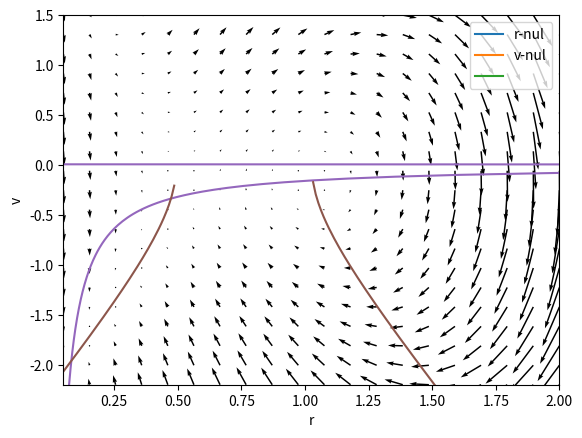

The matplotlib source for this figure:
#!/usr/bin/env python3
# -*- coding: utf-8 -*-
"""
Created on Wed Feb 12 17:38:50 2020

[redacted]
"""

# Load libraries
import numpy as np
import matplotlib.pyplot as plt


##------------------------------ 
#%%

# Estudiamos los puntos estables para un J determinado en función de etamedia
J = 15

# Primero r en función de eta. 
r = np.linspace(0.05,1.4,100000)

# Sin intensidad de corriente
eta1 = -1/(np.pi**2*r**2*4)-J*r+np.pi**2*r**2

# Con intensidad de corriente
eta2 = -1/(np.pi**2*r**2*4)-J*r+np.pi**2*r**2 - 3

# Ahora v en función de eta
v = 1/(np.pi*2*r)

# Ploteamos las funciones
plt.plot(eta1,r)
plt.plot(eta2,r)
plt.legend(('I = 0','I = 3'))
plt.xlabel("eta")
plt.ylabel("r")
plt.show()
plt.plot(eta1,v)
plt.plot(eta2,v)
plt.legend(('I = 0','I = 3'))
plt.xlabel("eta")
plt.ylabel("v")
plt.show()

# Realizamos el campo vectorial junto con las nullclinas
etamedia = -5
J = 15
I = 0

# Campo vectorial
v,r = np.meshgrid(np.linspace(-2.2,1.5,20),np.linspace(0.05,2,20))
rprima = 1/np.pi + 2*r*v
vprima = v**2+etamedia+J*r-np.pi**2*r**2+I
plt.quiver(r,v,rprima,vprima)

# Nulclina de r
v = np.linspace(-2.2,1.5,200)
r = -1/(np.pi*v*2)
plt.plot(r,v)

# Nulclina de v
r = np.linspace(-0.05,2,200)
v = -np.sqrt(-etamedia - J*r + np.pi**2*r**2)
plt.plot(r,v)
plt.xlim([0.05,2])
plt.ylim([-2.2,1.5])
plt.xlabel('r')
plt.ylabel('v')
plt.legend(('r-nul','v-nul',' '))
plt.show()